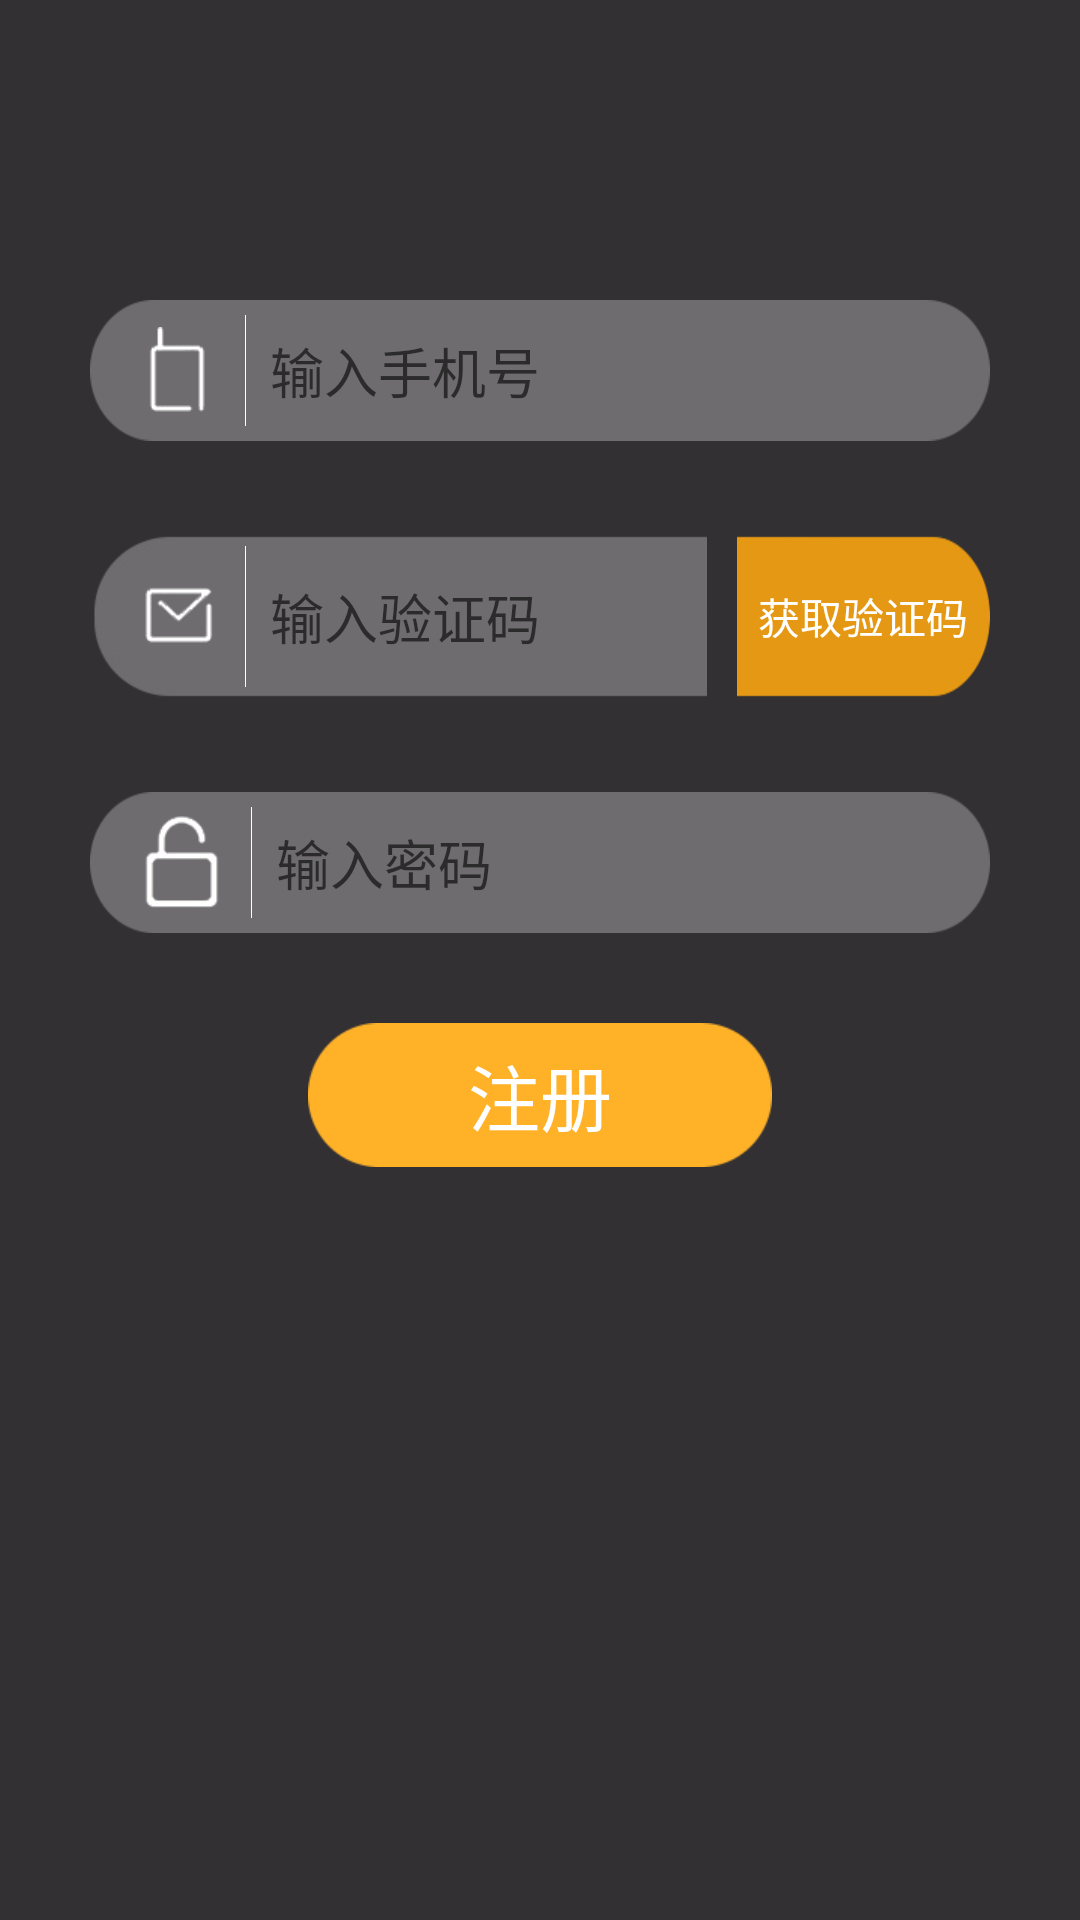

Produce the Android XML layout that renders to this screen, including the resource entries it uses.
<!-- AndroidManifest.xml: application theme TranslucentTheme -->
<!-- res/layout/activity_register_layout.xml -->
<?xml version="1.0" encoding="utf-8"?>
<LinearLayout xmlns:android="http://schemas.android.com/apk/res/android"
    xmlns:tools="http://schemas.android.com/tools"
    android:layout_width="match_parent"
    android:layout_height="match_parent"
    android:background="@color/login_bg"
    android:fitsSystemWindows="true"
    android:orientation="vertical">

    
    <LinearLayout
        android:layout_width="match_parent"
        android:layout_height="wrap_content"
        android:layout_marginEnd="30dp"
        android:layout_marginStart="30dp"
        android:layout_marginTop="100dp"
        android:background="@mipmap/login_edit_bg"
        android:gravity="center_vertical"
        android:orientation="horizontal">

        <ImageView
            android:layout_width="wrap_content"
            android:layout_height="wrap_content"
            android:layout_marginStart="15dp"
            android:src="@mipmap/register_phone_icon" />

        <TextView
            android:layout_width="1px"
            android:layout_height="match_parent"
            android:layout_marginBottom="5dp"
            android:layout_marginEnd="8dp"
            android:layout_marginStart="8dp"
            android:layout_marginTop="5dp"
            android:background="@color/white" />

        <EditText
            android:id="@+id/phoneEditText"
            android:layout_width="match_parent"
            android:layout_height="wrap_content"
            android:background="@null"
            android:hint="输入手机号"
            android:inputType="number"
            android:maxLines="1"
            android:singleLine="true"
            android:textColor="@color/white" />

    </LinearLayout>

    

    
    <LinearLayout
        android:layout_width="match_parent"
        android:layout_height="wrap_content"
        android:layout_marginEnd="30dp"
        android:layout_marginStart="30dp"
        android:layout_marginTop="30dp"
        android:orientation="horizontal">

        <LinearLayout
            android:layout_width="wrap_content"
            android:layout_height="wrap_content"
            android:layout_marginEnd="10dp"
            android:background="@mipmap/register_message_edit_bg"
            android:gravity="center_vertical"
            android:orientation="horizontal">

            <ImageView
                android:layout_width="wrap_content"
                android:layout_height="wrap_content"
                android:layout_marginStart="15dp"
                android:src="@mipmap/register_message_icon" />

            <TextView
                android:layout_width="1px"
                android:layout_height="match_parent"
                android:layout_marginBottom="5dp"
                android:layout_marginEnd="8dp"
                android:layout_marginStart="8dp"
                android:layout_marginTop="5dp"
                android:background="@color/white" />

            <EditText
                android:id="@+id/identifyCodeEditText"
                android:layout_width="match_parent"
                android:layout_height="wrap_content"
                android:background="@null"
                android:hint="输入验证码"
                android:inputType="number"
                android:maxLines="1"
                android:singleLine="true"
                android:textColor="@color/white" />


        </LinearLayout>

        <Button
            android:id="@+id/registerGetMessageBtn"
            android:layout_width="wrap_content"
            android:layout_height="wrap_content"
            android:layout_gravity="end"
            android:background="@mipmap/register_identify_code_bg"
            android:onClick="onClick"
            android:text="获取验证码"
            android:textColor="@color/white" />

    </LinearLayout>


    
    <LinearLayout
        android:id="@+id/password_ll"
        android:layout_width="match_parent"
        android:layout_height="wrap_content"
        android:layout_below="@+id/login_ll"
        android:layout_marginEnd="30dp"
        android:layout_marginStart="30dp"
        android:layout_marginTop="30dp"
        android:background="@mipmap/login_edit_bg"
        android:gravity="center_vertical"
        android:orientation="horizontal">

        <ImageView
            android:layout_width="wrap_content"
            android:layout_height="wrap_content"
            android:layout_marginStart="15dp"
            android:src="@mipmap/login_lock_icon" />

        <TextView
            android:layout_width="1px"
            android:layout_height="match_parent"
            android:layout_marginBottom="5dp"
            android:layout_marginEnd="8dp"
            android:layout_marginStart="8dp"
            android:layout_marginTop="5dp"
            android:background="@color/white" />

        <EditText
            android:id="@+id/passwordEditText"
            android:layout_width="match_parent"
            android:layout_height="wrap_content"
            android:background="@null"
            android:hint="输入密码"
            android:inputType="textPassword"
            android:maxLines="1"
            android:singleLine="true"
            android:textColor="@color/white" />

    </LinearLayout>

    <Button
        android:id="@+id/registerBtn"
        android:layout_width="wrap_content"
        android:layout_height="wrap_content"
        android:layout_gravity="center"
        android:layout_marginTop="30dp"
        android:background="@mipmap/login_btn"
        android:onClick="onClick"
        android:text="注册"
        android:textColor="@color/white"
        android:textSize="24sp" />

    <TextView
        android:id="@+id/registerNoticeText"
        android:layout_width="wrap_content"
        android:layout_height="wrap_content"
        android:layout_gravity="end"
        android:layout_marginEnd="40dp"
        android:layout_marginTop="30dp"
        android:textColor="@color/white"
        tools:text="已有账号？直接登录" />


</LinearLayout>
<!-- resources referenced by this layout -->
<resources>
  <color name="login_bg">#323033</color>
  <color name="white">#FFF</color>
  <!-- mipmap login_btn: png bitmap (mipmap-xhdpi, 2632 bytes) -->
  <!-- mipmap login_edit_bg: png bitmap (mipmap-xhdpi, 2803 bytes) -->
  <!-- mipmap login_lock_icon: png bitmap (mipmap-xhdpi, 2872 bytes) -->
  <!-- mipmap register_identify_code_bg: png bitmap (mipmap-xhdpi, 6265 bytes) -->
  <!-- mipmap register_message_edit_bg: png bitmap (mipmap-xhdpi, 4002 bytes) -->
  <!-- mipmap register_message_icon: png bitmap (mipmap-xhdpi, 3098 bytes) -->
  <!-- mipmap register_phone_icon: png bitmap (mipmap-xhdpi, 2020 bytes) -->
  <style name="TranslucentTheme" parent="AppTheme">
          
      </style>
  <style name="AppTheme" parent="Theme.AppCompat.Light.DarkActionBar">
          
          <item name="colorPrimary">@color/colorPrimary</item>
          <item name="colorPrimaryDark">@color/colorPrimaryDark</item>
          <item name="colorAccent">@color/colorAccent</item>
      </style>
  <color name="colorPrimary">#3F51B5</color>
  <color name="colorPrimaryDark">#303F9F</color>
  <color name="colorAccent">#FF4081</color>
</resources>
